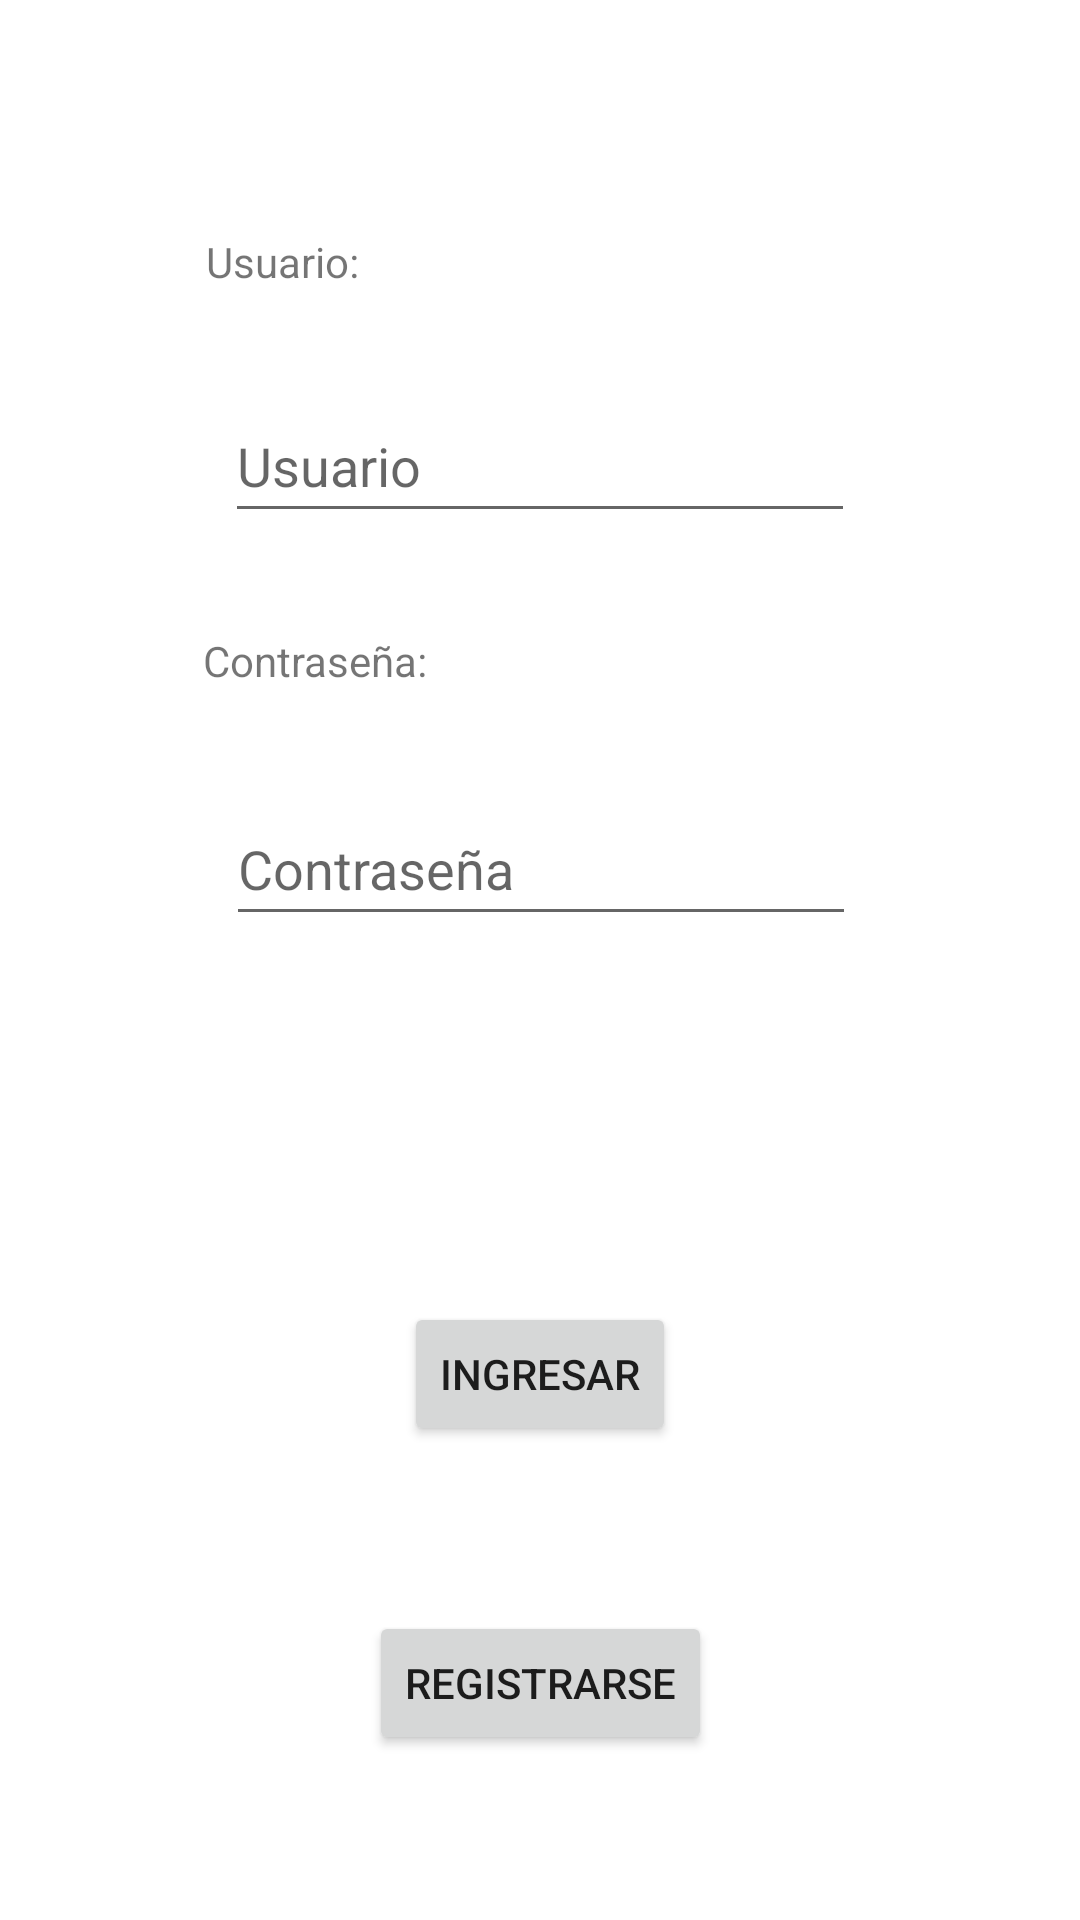

Produce the Android XML layout that renders to this screen, including the resource entries it uses.
<!-- AndroidManifest.xml: application theme Theme.CatalogoPintura -->
<!-- res/layout/activity_main.xml -->
<?xml version="1.0" encoding="utf-8"?>
<androidx.constraintlayout.widget.ConstraintLayout xmlns:android="http://schemas.android.com/apk/res/android"
    xmlns:app="http://schemas.android.com/apk/res-auto"
    xmlns:tools="http://schemas.android.com/tools"
    android:layout_width="match_parent"
    android:layout_height="match_parent">

    <TextView
        android:id="@+id/textView"
        android:layout_width="wrap_content"
        android:layout_height="wrap_content"
        android:text="Usuario:"
        app:layout_constraintBottom_toBottomOf="parent"
        app:layout_constraintEnd_toEndOf="parent"
        app:layout_constraintHorizontal_bias="0.222"
        app:layout_constraintStart_toStartOf="parent"
        app:layout_constraintTop_toTopOf="parent"
        app:layout_constraintVertical_bias="0.125" />

    <TextView
        android:id="@+id/textView2"
        android:layout_width="wrap_content"
        android:layout_height="wrap_content"
        android:text="Contraseña:"
        app:layout_constraintBottom_toBottomOf="parent"
        app:layout_constraintEnd_toEndOf="parent"
        app:layout_constraintHorizontal_bias="0.238"
        app:layout_constraintStart_toStartOf="parent"
        app:layout_constraintTop_toTopOf="parent"
        app:layout_constraintVertical_bias="0.339" />

    <Button
        android:id="@+id/BtoIngresar"
        android:layout_width="wrap_content"
        android:layout_height="wrap_content"
        android:text="Ingresar"
        android:textColorHighlight="#5DAA60"
        app:layout_constraintBottom_toBottomOf="parent"
        app:layout_constraintEnd_toEndOf="parent"
        app:layout_constraintStart_toStartOf="parent"
        app:layout_constraintTop_toTopOf="parent"
        app:layout_constraintVertical_bias="0.733" />

    <EditText
        android:id="@+id/EdtContrasenia"
        android:layout_width="wrap_content"
        android:layout_height="wrap_content"
        android:ems="10"
        android:hint="Contraseña"
        android:inputType="textPassword"
        android:minHeight="48dp"
        app:layout_constraintBottom_toTopOf="@+id/BtoIngresar"
        app:layout_constraintEnd_toEndOf="parent"
        app:layout_constraintHorizontal_bias="0.502"
        app:layout_constraintStart_toStartOf="parent"
        app:layout_constraintTop_toBottomOf="@+id/textView2"
        app:layout_constraintVertical_bias="0.22" />

    <EditText
        android:id="@+id/EdtUsuario"
        android:layout_width="wrap_content"
        android:layout_height="wrap_content"
        android:ems="10"
        android:hint="Usuario"
        android:inputType="textPersonName"
        android:minHeight="48dp"
        app:layout_constraintBottom_toTopOf="@+id/textView2"
        app:layout_constraintEnd_toEndOf="parent"
        app:layout_constraintStart_toStartOf="parent"
        app:layout_constraintTop_toBottomOf="@+id/textView" />

    <Button
        android:id="@+id/BtoRegistrarse"
        android:layout_width="wrap_content"
        android:layout_height="wrap_content"
        android:text="Registrarse"
        app:layout_constraintBottom_toBottomOf="parent"
        app:layout_constraintEnd_toEndOf="parent"
        app:layout_constraintStart_toStartOf="parent"
        app:layout_constraintTop_toBottomOf="@+id/BtoIngresar" />
</androidx.constraintlayout.widget.ConstraintLayout>
<!-- resources referenced by this layout -->
<resources>
  <style name="Theme.CatalogoPintura" parent="Theme.MaterialComponents.DayNight.DarkActionBar">
          
          <item name="colorPrimary">@color/purple_500</item>
          <item name="colorPrimaryVariant">@color/purple_700</item>
          <item name="colorOnPrimary">@color/white</item>
          
          <item name="colorSecondary">@color/teal_200</item>
          <item name="colorSecondaryVariant">@color/teal_700</item>
          <item name="colorOnSecondary">@color/black</item>
          
          <item name="android:statusBarColor">?attr/colorPrimaryVariant</item>
          
      </style>
  <!-- not gathered from this repository: default colours our renderer supplied (Android Studio template values) -->
  <color name="purple_500">#FF6200EE</color>
  <color name="purple_700">#FF3700B3</color>
  <color name="teal_200">#FF03DAC5</color>
  <color name="teal_700">#FF018786</color>
  <color name="black">#FF000000</color>
  <color name="white">#FFFFFFFF</color>
</resources>
